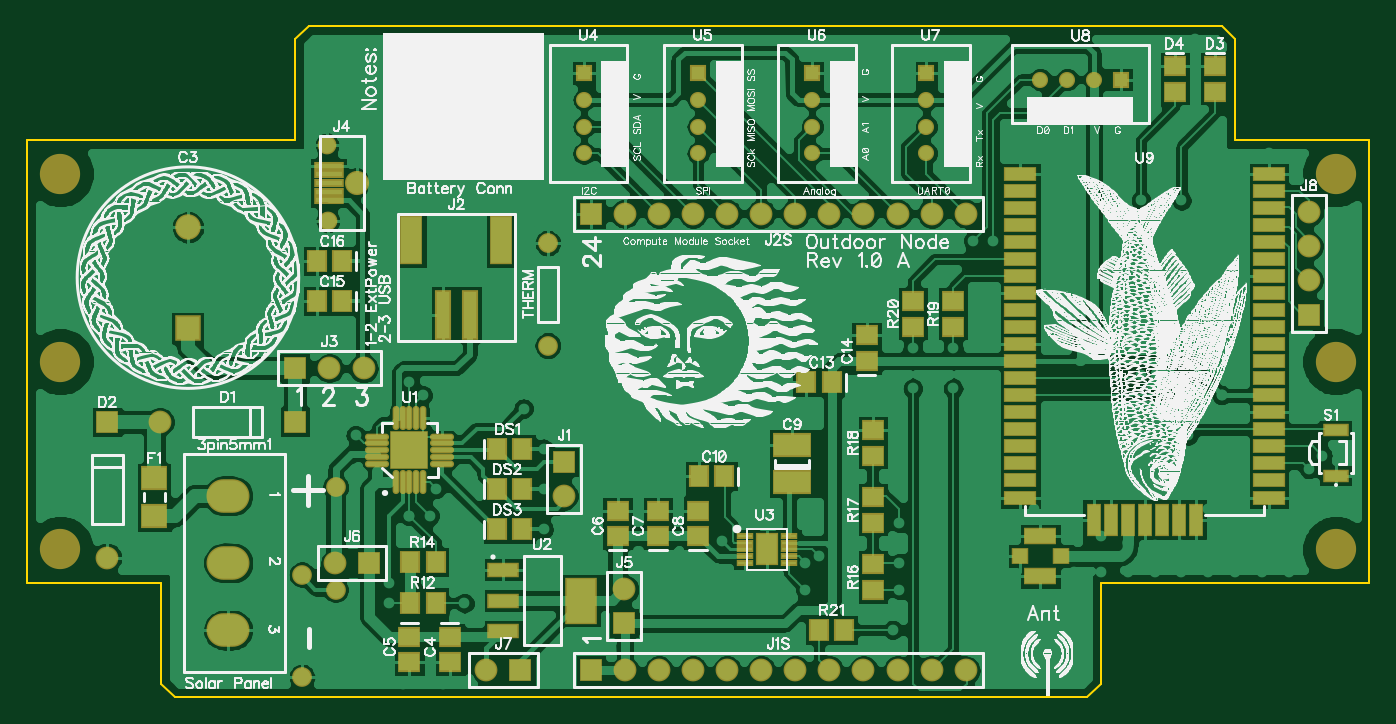
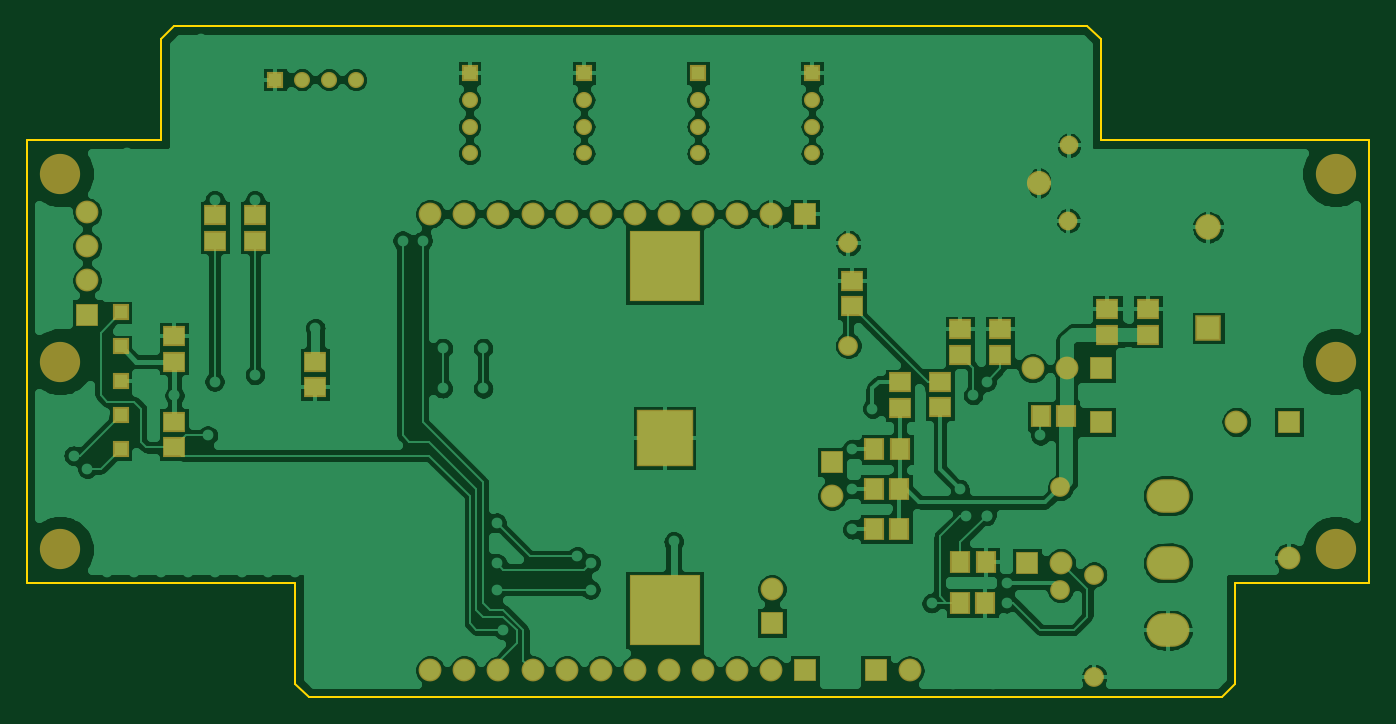
Circuit board: 7 layer files. Board 100.0 x 50.0 mm.
- outline: BoardOutline.gbr (540 bytes)
- bottom_copper: Bottom.gbr (79170 bytes)
- bottom_mask: BottomMask.gbr (2921 bytes)
- paste: BottomPaste.gbr (1144 bytes)
- top_copper: Top.gbr (84994 bytes)
- top_mask: TopMask.gbr (4939 bytes)
- top_silk: TopSilk.gbr (515685 bytes)

=== outline: BoardOutline.gbr ===
G04 DipTrace 3.1.0.0*
G04 BoardOutline.gbr*
%MOIN*%
G04 #@! TF.FileFunction,Profile*
G04 #@! TF.Part,Single*
%ADD11C,0.006*%
%FSLAX26Y26*%
G04*
G70*
G90*
G75*
G01*
G04 BoardOutline*
%LPD*%
X787402Y728346D2*
D11*
Y433071D1*
X826772Y393701D1*
X3503937D1*
X3543307Y433071D1*
Y728346D1*
X4330709D1*
Y826772D1*
Y1929134D1*
Y2027559D1*
X3937008D1*
Y2322835D1*
X3897638Y2362205D1*
X1220472D1*
X1181102Y2322835D1*
Y2027559D1*
X393701D1*
Y1929134D1*
Y866142D1*
Y826772D1*
Y728346D1*
X472441D1*
X787402D1*
M02*

=== bottom_copper: Bottom.gbr (79170 bytes, source omitted) ===
=== bottom_mask: BottomMask.gbr ===
G04 DipTrace 3.1.0.0*
G04 BottomMask.gbr*
%MOIN*%
G04 #@! TF.FileFunction,Soldermask,Bot*
G04 #@! TF.Part,Single*
%ADD32R,0.066929X0.066929*%
%ADD33C,0.066929*%
%ADD66C,0.11811*%
%ADD70C,0.047244*%
%ADD99C,0.057874*%
%ADD101C,0.057874*%
%ADD103R,0.047244X0.047244*%
%ADD105C,0.070866*%
%ADD106C,0.055118*%
%ADD118R,0.059055X0.066929*%
%ADD122C,0.074803*%
%ADD123R,0.074803X0.074803*%
%ADD124R,0.066929X0.059055*%
%ADD126R,0.165354X0.165354*%
%ADD128R,0.208661X0.208661*%
%ADD130O,0.125984X0.098425*%
%FSLAX26Y26*%
G04*
G70*
G90*
G75*
G01*
G04 BotMask*
%LPD*%
D130*
X984252Y984252D3*
Y787402D3*
Y590551D3*
D128*
X2460106Y649606D3*
D126*
Y1153543D3*
D128*
Y1657480D3*
D124*
X1161417Y1456693D3*
Y1531496D3*
X1043307Y1456693D3*
Y1531496D3*
D123*
X866142Y1476378D3*
D122*
Y1771654D3*
D124*
X3897638Y1377953D3*
Y1452756D3*
X3484252Y1377953D3*
Y1303150D3*
D32*
X1181102Y1200787D3*
D33*
X783465D3*
D32*
X629921D3*
D33*
Y803150D3*
D66*
X492126Y1377953D3*
X4232283D3*
Y1929134D3*
Y826772D3*
X492126Y1929134D3*
Y826772D3*
D32*
X1968504Y1084252D3*
D33*
Y984252D3*
D32*
X1181102Y1358268D3*
D33*
X1281102D3*
X1381102D3*
D106*
X1275984Y1791339D3*
X1274409Y2011811D3*
D105*
X1360630Y1901575D3*
D32*
X2145669Y610236D3*
D33*
Y710236D3*
D32*
X1397638Y787402D3*
D33*
X1297638D3*
D32*
X1841339Y472441D3*
D33*
X1741339D3*
D32*
X4153543Y1515748D3*
D33*
Y1615748D3*
Y1715748D3*
Y1815748D3*
D32*
X2047244Y472441D3*
D33*
X2147244D3*
X2247244D3*
X2347244D3*
X2447244D3*
X2547244D3*
X2647244D3*
X2747244D3*
X2847244D3*
X2947244D3*
X3047244D3*
X3147244D3*
D32*
X2047244Y1811024D3*
D33*
X2147244D3*
X2247244D3*
X2347244D3*
X2447244D3*
X2547244D3*
X2647244D3*
X2747244D3*
X2847244D3*
X2947244D3*
X3047244D3*
X3147244D3*
D103*
X4055118Y1522047D3*
Y1422047D3*
Y1322047D3*
Y1222047D3*
Y1122047D3*
D101*
X1299213Y708661D3*
D99*
Y1008661D3*
D101*
X1200787Y452756D3*
D99*
Y752756D3*
D118*
X1769685Y1120079D3*
X1844488D3*
X1771654Y1003937D3*
X1846457D3*
X1771654Y885827D3*
X1846457D3*
D124*
X1594488Y1397638D3*
Y1472441D3*
X1476378Y1397638D3*
Y1472441D3*
X1653543Y1244094D3*
Y1318898D3*
X1909449Y1539370D3*
Y1614173D3*
D118*
X1356299Y1218504D3*
X1281496D3*
D124*
X1769685Y1316929D3*
Y1242126D3*
D118*
X1594488Y669291D3*
X1519685D3*
X1592520Y789370D3*
X1517717D3*
D124*
X3661417Y1732283D3*
Y1807087D3*
X3779528Y1732283D3*
Y1807087D3*
X3897638Y1200787D3*
Y1125984D3*
D101*
X1921654Y1424803D3*
D99*
Y1724803D3*
D70*
X2027559Y1988189D3*
Y2066929D3*
Y2145669D3*
D103*
Y2224409D3*
D70*
X2362205Y1988189D3*
Y2066929D3*
Y2145669D3*
D103*
Y2224409D3*
D70*
X2696850Y1988189D3*
Y2066929D3*
Y2145669D3*
D103*
Y2224409D3*
D70*
X3031496Y1988189D3*
Y2066929D3*
Y2145669D3*
D103*
Y2224409D3*
D70*
X3366142Y2204724D3*
X3444882D3*
X3523622D3*
D103*
X3602362D3*
M02*

=== paste: BottomPaste.gbr ===
G04 DipTrace 3.1.0.0*
G04 BottomPaste.gbr*
%MOIN*%
G04 #@! TF.FileFunction,Paste,Bot*
G04 #@! TF.Part,Single*
%ADD104R,0.031496X0.031496*%
%ADD119R,0.043307X0.051181*%
%ADD125R,0.051181X0.043307*%
%ADD127R,0.149606X0.149606*%
%ADD129R,0.192913X0.192913*%
%FSLAX26Y26*%
G04*
G70*
G90*
G75*
G01*
G04 BotPaste*
%LPD*%
D129*
X2460106Y649606D3*
D127*
Y1153543D3*
D129*
Y1657480D3*
D125*
X1161417Y1456693D3*
Y1531496D3*
X1043307Y1456693D3*
Y1531496D3*
X3897638Y1377953D3*
Y1452756D3*
X3484252Y1377953D3*
Y1303150D3*
D104*
X4055118Y1522047D3*
Y1422047D3*
Y1322047D3*
Y1222047D3*
Y1122047D3*
D119*
X1769685Y1120079D3*
X1844488D3*
X1771654Y1003937D3*
X1846457D3*
X1771654Y885827D3*
X1846457D3*
D125*
X1594488Y1397638D3*
Y1472441D3*
X1476378Y1397638D3*
Y1472441D3*
X1653543Y1244094D3*
Y1318898D3*
X1909449Y1539370D3*
Y1614173D3*
D119*
X1356299Y1218504D3*
X1281496D3*
D125*
X1769685Y1316929D3*
Y1242126D3*
D119*
X1594488Y669291D3*
X1519685D3*
X1592520Y789370D3*
X1517717D3*
D125*
X3661417Y1732283D3*
Y1807087D3*
X3779528Y1732283D3*
Y1807087D3*
X3897638Y1200787D3*
Y1125984D3*
M02*

=== top_copper: Top.gbr (84994 bytes, source omitted) ===
=== top_mask: TopMask.gbr ===
G04 DipTrace 3.1.0.0*
G04 TopMask.gbr*
%MOIN*%
G04 #@! TF.FileFunction,Soldermask,Top*
G04 #@! TF.Part,Single*
%ADD32R,0.066929X0.066929*%
%ADD33C,0.066929*%
%ADD66C,0.11811*%
%ADD70C,0.047244*%
%ADD75R,0.096457X0.051181*%
%ADD77R,0.051181X0.049213*%
%ADD79R,0.043307X0.097402*%
%ADD81R,0.097402X0.043307*%
%ADD83R,0.06811X0.094488*%
%ADD85R,0.051181X0.017638*%
%ADD87R,0.09252X0.135827*%
%ADD89R,0.09252X0.045276*%
%ADD91R,0.113386X0.113386*%
%ADD93O,0.070866X0.019685*%
%ADD95O,0.019685X0.070866*%
%ADD97R,0.074803X0.03937*%
%ADD99C,0.057874*%
%ADD101C,0.057874*%
%ADD103R,0.047244X0.047244*%
%ADD105C,0.070866*%
%ADD106C,0.055118*%
%ADD108R,0.086614X0.023622*%
%ADD110R,0.066929X0.141732*%
%ADD112R,0.047244X0.145669*%
%ADD114R,0.07874X0.070866*%
%ADD118R,0.059055X0.066929*%
%ADD120R,0.114173X0.070866*%
%ADD122C,0.074803*%
%ADD123R,0.074803X0.074803*%
%ADD124R,0.066929X0.059055*%
%ADD130O,0.125984X0.098425*%
%FSLAX26Y26*%
G04*
G70*
G90*
G75*
G01*
G04 TopMask*
%LPD*%
D130*
X984252Y984252D3*
Y787402D3*
Y590551D3*
D123*
X866142Y1476378D3*
D122*
Y1771654D3*
D124*
X1633858Y570866D3*
Y496063D3*
X1515748Y570866D3*
Y496063D3*
X2125984Y866142D3*
Y940945D3*
X2244094Y866142D3*
Y940945D3*
X2362205Y866142D3*
Y940945D3*
D120*
X2637795Y1023622D3*
Y1133858D3*
D118*
X2438976Y1041339D3*
X2364173D3*
X2753937Y1316929D3*
X2679134D3*
D124*
X2856299Y1379921D3*
Y1454724D3*
D118*
X1318898Y1555118D3*
X1244094D3*
X1318898Y1673228D3*
X1244094D3*
D32*
X1181102Y1200787D3*
D33*
X783465D3*
D32*
X629921D3*
D33*
Y803150D3*
D124*
X3877953Y2244094D3*
Y2169291D3*
X3759843Y2244094D3*
Y2169291D3*
D118*
X1771654Y1122047D3*
X1846457D3*
X1771654Y1003937D3*
X1846457D3*
X1771654Y885827D3*
X1846457D3*
D114*
X767717Y925197D3*
Y1035433D3*
D66*
X492126Y1377953D3*
X4232283D3*
Y1929134D3*
Y826772D3*
X492126Y1929134D3*
Y826772D3*
D32*
X1968504Y1084252D3*
D33*
Y984252D3*
D112*
X1692913Y1515748D3*
X1614173D3*
D110*
X1785362Y1734142D3*
X1521583D3*
D32*
X1181102Y1358268D3*
D33*
X1281102D3*
X1381102D3*
D108*
X1279528Y1850394D3*
Y1875984D3*
Y1901575D3*
Y1927165D3*
Y1952756D3*
D106*
X1275984Y1791339D3*
X1274409Y2011811D3*
D105*
X1360630Y1901575D3*
D32*
X2145669Y610236D3*
D33*
Y710236D3*
D32*
X1397638Y787402D3*
D33*
X1297638D3*
D32*
X1841339Y472441D3*
D33*
X1741339D3*
D32*
X4153543Y1515748D3*
D33*
Y1615748D3*
Y1715748D3*
Y1815748D3*
D32*
X2047244Y472441D3*
D33*
X2147244D3*
X2247244D3*
X2347244D3*
X2447244D3*
X2547244D3*
X2647244D3*
X2747244D3*
X2847244D3*
X2947244D3*
X3047244D3*
X3147244D3*
D32*
X2047244Y1811024D3*
D33*
X2147244D3*
X2247244D3*
X2347244D3*
X2447244D3*
X2547244D3*
X2647244D3*
X2747244D3*
X2847244D3*
X2947244D3*
X3047244D3*
X3147244D3*
D101*
X1299213Y708661D3*
D99*
Y1008661D3*
D101*
X1200787Y452756D3*
D99*
Y752756D3*
D118*
X1517717Y671260D3*
X1592520D3*
X1517717Y789370D3*
X1592520D3*
D124*
X2874016Y708661D3*
Y783465D3*
Y905512D3*
Y980315D3*
Y1102362D3*
Y1177165D3*
X3110236Y1555118D3*
Y1480315D3*
X2992126Y1555118D3*
Y1480315D3*
D118*
X2716535Y590551D3*
X2791339D3*
D97*
X4232283Y1043307D3*
Y1177165D3*
D101*
X1921654Y1424803D3*
D99*
Y1724803D3*
D95*
X1476378Y1023622D3*
X1496063D3*
X1515748D3*
X1535433D3*
X1555118D3*
D93*
X1610236Y1078740D3*
Y1098425D3*
Y1118110D3*
Y1137795D3*
Y1157480D3*
D95*
X1555118Y1212598D3*
X1535433D3*
X1515748D3*
X1496063D3*
X1476378D3*
D93*
X1421260Y1157480D3*
Y1137795D3*
Y1118110D3*
Y1098425D3*
Y1078740D3*
D91*
X1515354Y1118092D3*
D89*
X1791339Y767717D3*
Y677165D3*
Y586614D3*
D87*
X2019685Y677165D3*
D85*
X2500000Y866142D3*
Y846457D3*
Y826772D3*
Y807087D3*
Y787402D3*
X2629921D3*
Y807087D3*
Y826772D3*
Y846457D3*
Y866142D3*
D83*
X2564961Y826772D3*
D70*
X2027559Y1988189D3*
Y2066929D3*
Y2145669D3*
D103*
Y2224409D3*
D70*
X2362205Y1988189D3*
Y2066929D3*
Y2145669D3*
D103*
Y2224409D3*
D70*
X2696850Y1988189D3*
Y2066929D3*
Y2145669D3*
D103*
Y2224409D3*
D70*
X3031496Y1988189D3*
Y2066929D3*
Y2145669D3*
D103*
Y2224409D3*
D70*
X3366142Y2204724D3*
X3444882D3*
X3523622D3*
D103*
X3602362D3*
D81*
X3307087Y1929134D3*
Y1879134D3*
Y1829134D3*
Y1779134D3*
Y1729134D3*
Y1679134D3*
Y1629134D3*
Y1579134D3*
Y1529134D3*
Y1479134D3*
Y1429134D3*
Y1379134D3*
Y1329134D3*
Y1279134D3*
Y1229134D3*
Y1179134D3*
Y1129134D3*
Y1079134D3*
Y1029134D3*
Y979134D3*
D79*
X3521850Y914370D3*
X3571850D3*
X3621850D3*
X3671850D3*
X3721850D3*
X3771850D3*
X3821850D3*
D81*
X4036614Y979134D3*
Y1029134D3*
Y1079134D3*
Y1129134D3*
Y1179134D3*
Y1229134D3*
Y1279134D3*
Y1329134D3*
Y1379134D3*
Y1429134D3*
Y1479134D3*
Y1529134D3*
Y1579134D3*
Y1629134D3*
Y1679134D3*
Y1729134D3*
Y1779134D3*
Y1829134D3*
Y1879134D3*
Y1929134D3*
D77*
X3425197Y807087D3*
X3307087D3*
D75*
X3366142Y866142D3*
Y748031D3*
M02*

=== top_silk: TopSilk.gbr (515685 bytes, source omitted) ===
